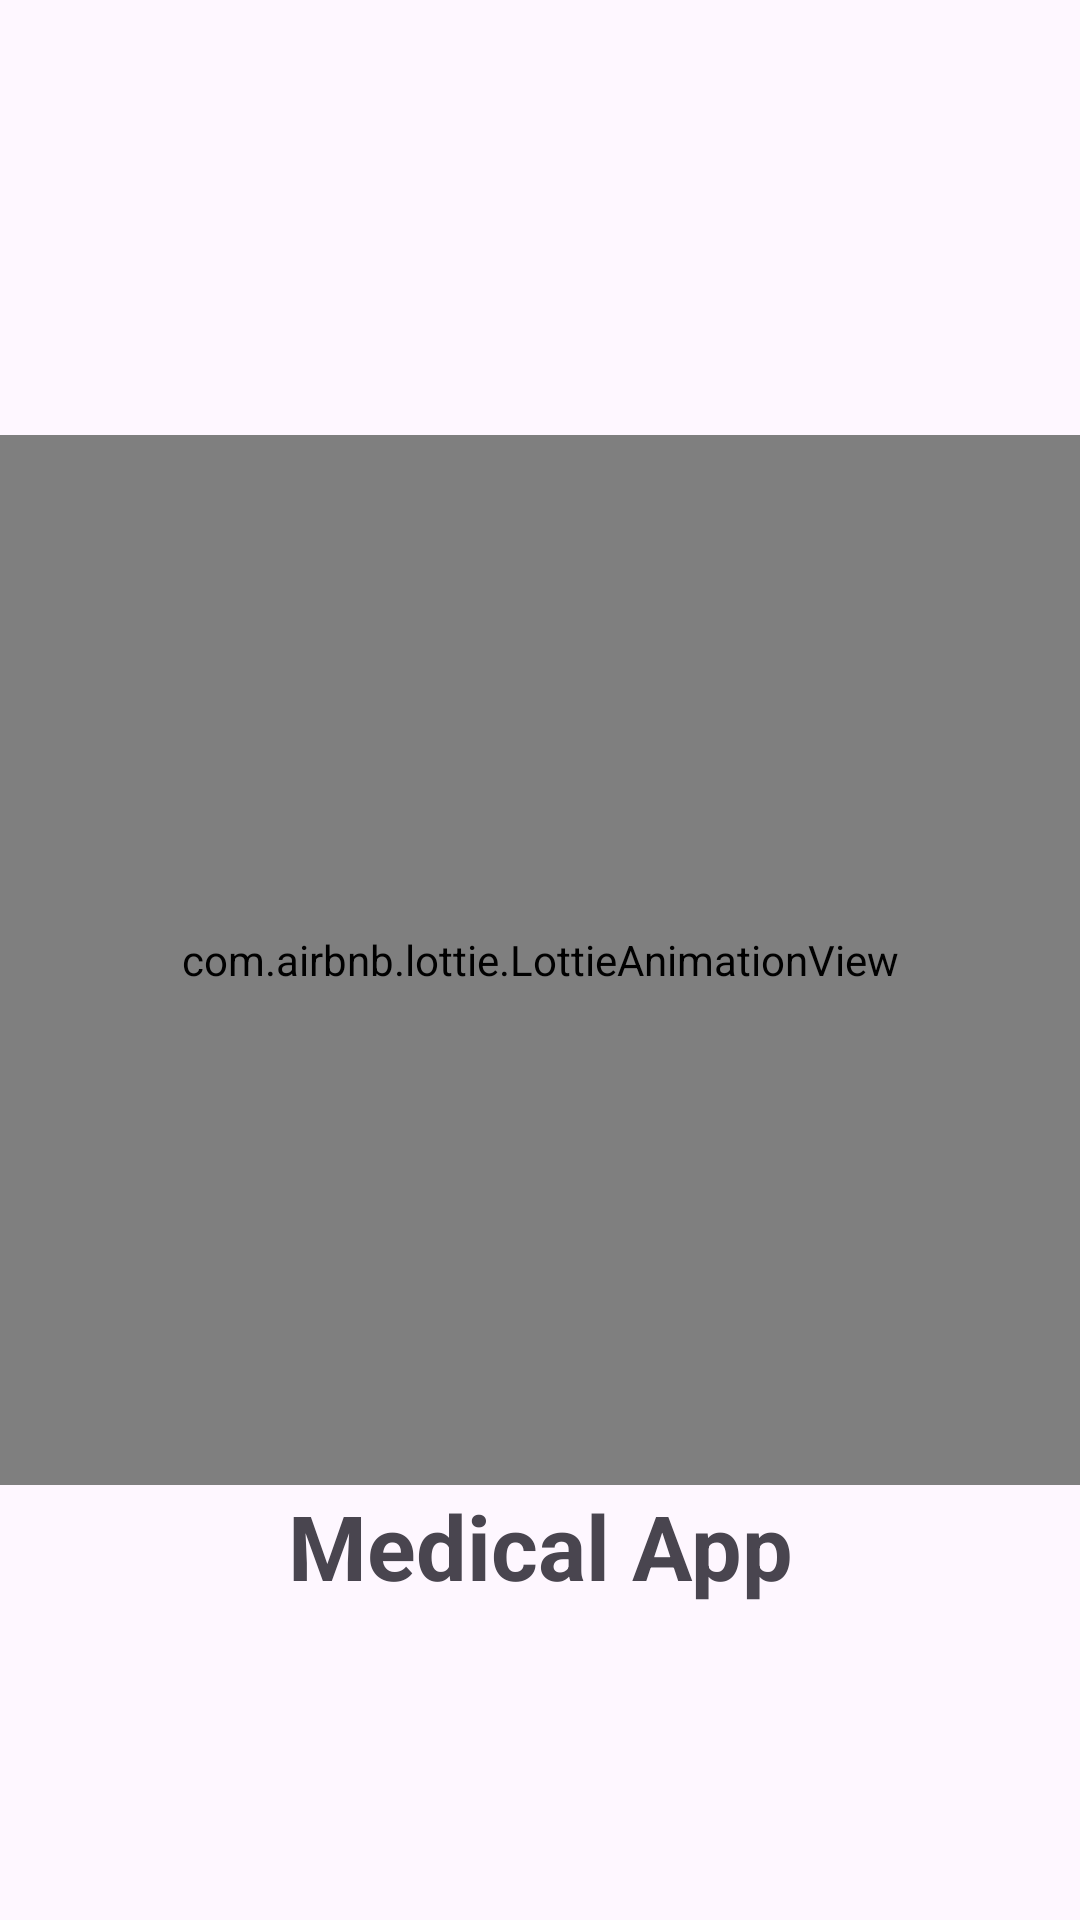

Reconstruct the res/layout file that produces this screen, plus the resources it refers to.
<!-- AndroidManifest.xml: application theme Theme.MedicalApp -->
<!-- res/layout/activity_main.xml -->
<?xml version="1.0" encoding="utf-8"?>
<androidx.constraintlayout.widget.ConstraintLayout xmlns:android="http://schemas.android.com/apk/res/android"
    xmlns:app="http://schemas.android.com/apk/res-auto"
    xmlns:tools="http://schemas.android.com/tools"
    android:id="@+id/main"
    android:layout_width="match_parent"
    android:layout_height="match_parent"
    tools:context=".MainActivity">

    <com.airbnb.lottie.LottieAnimationView
        android:layout_width="0dp"
        android:layout_height="350dp"
        android:id="@+id/lottieAnimationView"
        app:layout_constraintBottom_toBottomOf="parent"
        app:layout_constraintTop_toTopOf="parent"
        app:layout_constraintStart_toStartOf="parent"
        app:layout_constraintEnd_toEndOf="parent"/>

    <TextView
        android:layout_width="wrap_content"
        android:layout_height="wrap_content"
        android:id="@+id/txtAppName"
        android:text="@string/app_name"
        android:textSize="30sp"
        app:layout_constraintEnd_toEndOf="parent"
        app:layout_constraintStart_toStartOf="parent"
        app:layout_constraintTop_toBottomOf="@id/lottieAnimationView"
        android:textStyle="bold"/>

</androidx.constraintlayout.widget.ConstraintLayout>
<!-- resources referenced by this layout -->
<resources>
  <string name="app_name">Medical App</string>
  <style name="Theme.MedicalApp" parent="Base.Theme.MedicalApp">
          <item name="colorPrimary">@color/blue_700</item>
          <item name="colorPrimaryVariant">@color/blue_900</item>
          <item name="colorOnPrimary">@color/white</item>
          <item name="colorSecondary">@color/teal_500</item>
      </style>
  <style name="Base.Theme.MedicalApp" parent="Theme.Material3.DayNight.NoActionBar">
          
          
      </style>
  <!-- not gathered from this repository: default colours our renderer supplied (Android Studio template values) -->
  <color name="white">#FFFFFFFF</color>
</resources>
